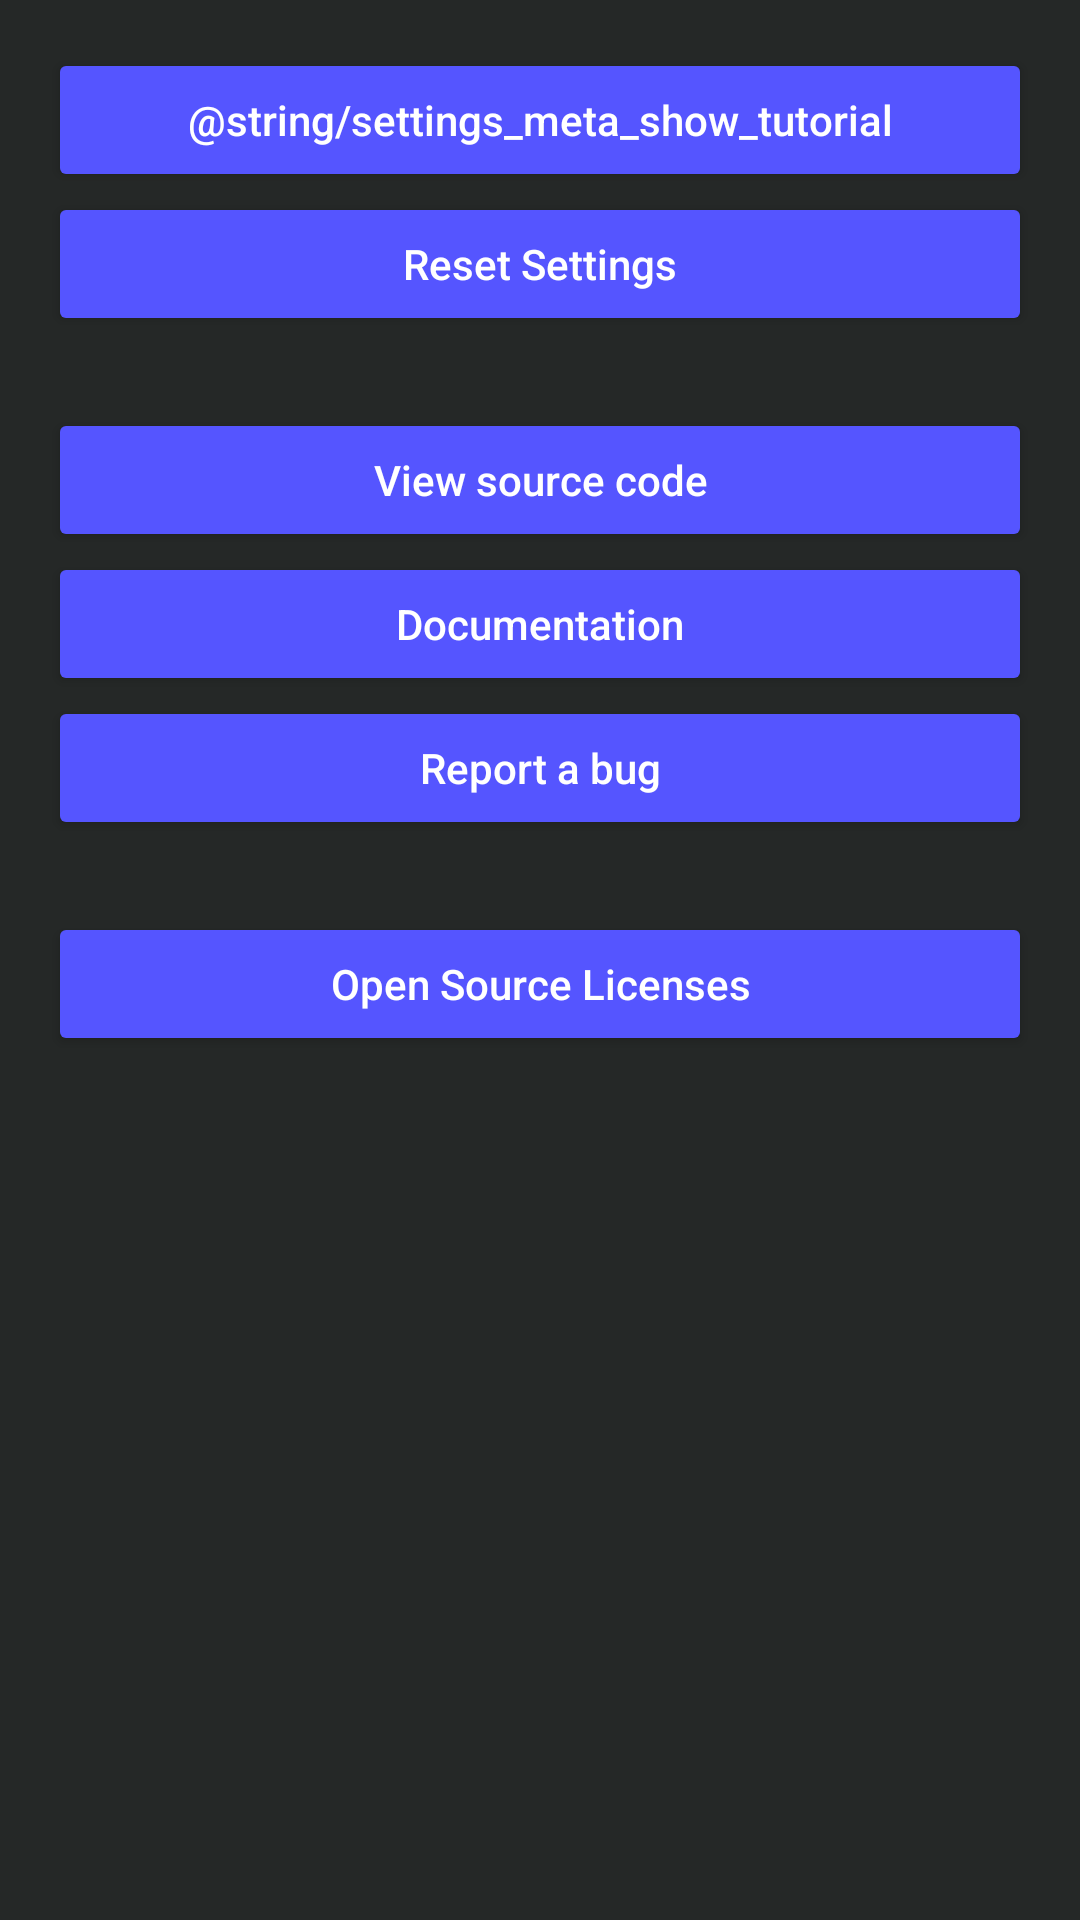

Layout XML and referenced resources for this Android screen:
<!-- AndroidManifest.xml: application theme launcherBaseTheme -->
<!-- res/layout/settings_meta.xml -->
<?xml version="1.0" encoding="utf-8"?>
<ScrollView xmlns:android="http://schemas.android.com/apk/res/android"
    xmlns:tools="http://schemas.android.com/tools"
    android:id="@+id/settings_meta_container"
    android:layout_width="match_parent"
    android:layout_height="match_parent"
    android:padding="@dimen/spacing_standard"
    android:clipToPadding="false"
    tools:context=".ui.settings.meta.SettingsFragmentMeta">

    <LinearLayout
        android:layout_width="match_parent"
        android:layout_height="wrap_content"
        android:gravity="center|top"
        android:orientation="vertical">


        <Button
            android:id="@+id/settings_meta_button_view_tutorial"
            android:layout_width="match_parent"
            android:layout_height="wrap_content"
            android:text="@string/settings_meta_show_tutorial"
            android:textAllCaps="false" />

        <Button
            android:id="@+id/settings_meta_button_reset_settings"
            android:layout_width="match_parent"
            android:layout_height="wrap_content"
            android:text="@string/settings_meta_reset"
            android:textAllCaps="false" />

        <Space
            android:layout_width="match_parent"
            android:layout_height="24dp" />

        <Button
            android:id="@+id/settings_meta_button_view_code"
            android:layout_width="match_parent"
            android:layout_height="wrap_content"
            android:text="@string/settings_meta_view_code"
            android:textAllCaps="false" />

        <Button
            android:id="@+id/settings_meta_button_view_docs"
            android:layout_width="match_parent"
            android:layout_height="wrap_content"
            android:text="@string/settings_meta_view_docs"
            android:textAllCaps="false" />

        <Button
            android:id="@+id/settings_meta_button_report_bug"
            android:layout_width="match_parent"
            android:layout_height="wrap_content"
            android:text="@string/settings_meta_report_bug"
            android:textAllCaps="false" />

        <Space
            android:layout_width="match_parent"
            android:layout_height="24dp" />

        <Button
            android:id="@+id/settings_meta_button_licenses"
            android:layout_width="match_parent"
            android:layout_height="wrap_content"
            android:text="@string/settings_meta_licenses"
            android:textAllCaps="false" />

        <Space
            android:layout_width="match_parent"
            android:layout_height="16dp" />

        <TextView
            android:id="@+id/settings_meta_text_version"
            android:layout_width="match_parent"
            android:layout_height="wrap_content"
            android:textAlignment="textEnd"
            android:textSize="@dimen/font_size_small"
            tools:text="v1.2.3" />

    </LinearLayout>
</ScrollView>
<!-- resources referenced by this layout -->
<resources>
  <dimen name="font_size_small">13sp</dimen>
  <dimen name="spacing_standard">16dp</dimen>
  <string name="settings_meta_licenses">Open Source Licenses</string>
  <string name="settings_meta_report_bug">Report a bug</string>
  <string name="settings_meta_reset">Reset Settings</string>
  <string name="settings_meta_view_code">View source code</string>
  <string name="settings_meta_view_docs">Documentation</string>
  <style name="launcherBaseTheme" parent="Theme.MaterialComponents.DayNight.NoActionBar">
          <item name="colorPrimary">@color/daemonTheme_background_color</item>
          <item name="colorPrimaryDark">@color/daemonTheme_background_color</item>
          <item name="colorAccent">@color/daemonTheme_accent_color</item>
          <item name="android:colorBackground">@color/daemonTheme_background_color</item>
  
          <item name="android:textColor">@color/daemonTheme_text_color</item>
          <item name="android:textColorSecondary">?android:textColor</item>
          <item name="android:textColorPrimary">?android:textColor</item>
          <item name="android:textColorHint">?android:textColor</item>
  
          <item name="android:buttonStyle">@style/Widget.AppCompat.Button.Colored</item>
          <item name="colorButtonNormal">?colorAccent</item>
          <item name="cardBackgroundColor">@color/cardview_dark_background</item>
  
          
  
          <item name="android:windowDisablePreview">true</item>
          <item name="android:windowAnimationStyle">@style/WindowFadeTransition</item>
      </style>
  <color name="daemonTheme_background_color">#252827</color>
  <color name="daemonTheme_accent_color">#5555ff</color>
  <color name="daemonTheme_text_color">#fff</color>
  <style name="WindowFadeTransition">
          <item name="android:windowEnterAnimation">@android:anim/fade_in</item>
          <item name="android:windowExitAnimation">@android:anim/fade_out</item>
      </style>
</resources>
